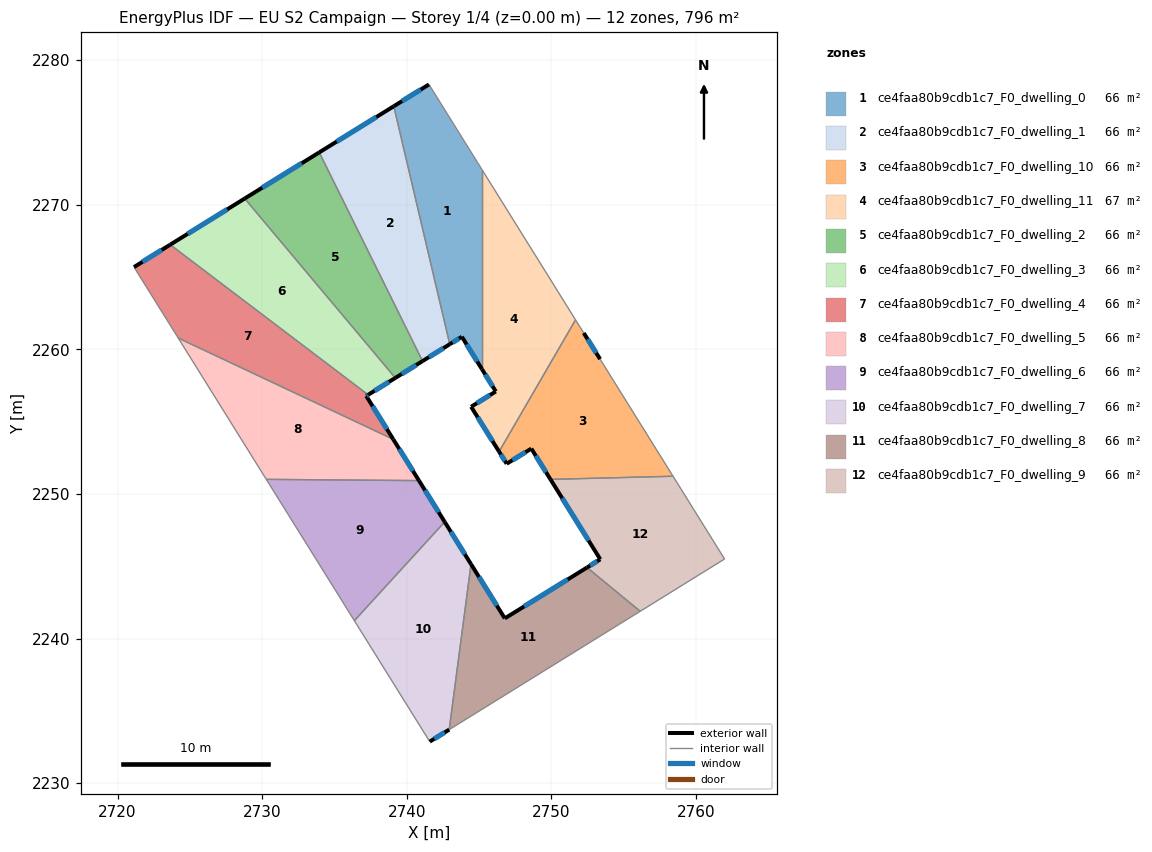
=== STOREY PLAN SPEC (per zone: floor XY polygon, exterior-wall plan segments, windows/doors) ===
zone 1: ce4faa80b9cdb1c7_F0_dwelling_0  (65.7 m²)
  floor: (2741.54, 2278.32) (2745.21, 2272.43) (2745.21, 2258.63) (2743.81, 2260.87) (2742.98, 2260.35) (2739.11, 2276.81)
  exterior wall: (2743.81, 2260.87) – (2745.21, 2258.63)  [2.6 m]
    window: (2744.14, 2260.34) – (2744.88, 2259.15)  [2.2 m²]
  exterior wall: (2742.98, 2260.35) – (2743.81, 2260.87)  [1.0 m]
    window: (2743.17, 2260.48) – (2743.62, 2260.75)  [0.8 m²]
  exterior wall: (2741.54, 2278.32) – (2739.11, 2276.81)  [2.9 m]
    window: (2740.97, 2277.96) – (2739.68, 2277.17)  [2.4 m²]
  interior walls: 3
zone 2: ce4faa80b9cdb1c7_F0_dwelling_1  (66.3 m²)
  floor: (2739.11, 2276.81) (2742.98, 2260.35) (2741.10, 2259.19) (2733.95, 2273.62)
  exterior wall: (2741.10, 2259.19) – (2742.98, 2260.35)  [2.2 m]
    window: (2741.54, 2259.46) – (2742.54, 2260.08)  [1.9 m²]
  exterior wall: (2739.11, 2276.81) – (2733.95, 2273.62)  [6.1 m]
    window: (2737.90, 2276.06) – (2735.16, 2274.37)  [5.1 m²]
  interior walls: 2
zone 3: ce4faa80b9cdb1c7_F0_dwelling_10  (66.3 m²)
  floor: (2753.37, 2259.32) (2758.42, 2251.22) (2749.94, 2251.01) (2748.62, 2253.13) (2746.91, 2252.09) (2746.39, 2252.93) (2751.68, 2262.04) (2752.24, 2261.13)
  exterior wall: (2748.62, 2253.13) – (2749.94, 2251.01)  [2.5 m]
    window: (2748.93, 2252.64) – (2749.63, 2251.51)  [2.1 m²]
  exterior wall: (2746.91, 2252.09) – (2748.62, 2253.13)  [2.0 m]
    window: (2747.31, 2252.33) – (2748.22, 2252.89)  [1.7 m²]
  exterior wall: (2746.39, 2252.93) – (2746.91, 2252.09)  [1.0 m]
    window: (2746.51, 2252.73) – (2746.79, 2252.28)  [0.8 m²]
  exterior wall: (2753.37, 2259.32) – (2752.24, 2261.13)  [2.1 m]
    window: (2753.11, 2259.75) – (2752.51, 2260.71)  [1.8 m²]
  interior walls: 4
zone 4: ce4faa80b9cdb1c7_F0_dwelling_11  (67.0 m²)
  floor: (2745.21, 2272.43) (2751.68, 2262.04) (2746.39, 2252.93) (2744.46, 2256.03) (2746.16, 2257.09) (2745.21, 2258.63)
  exterior wall: (2745.21, 2258.63) – (2746.16, 2257.09)  [1.8 m]
    window: (2745.43, 2258.26) – (2745.94, 2257.45)  [1.5 m²]
  exterior wall: (2744.46, 2256.03) – (2746.39, 2252.93)  [3.7 m]
    window: (2744.91, 2255.30) – (2745.93, 2253.65)  [3.1 m²]
  exterior wall: (2746.16, 2257.09) – (2744.46, 2256.03)  [2.0 m]
    window: (2745.76, 2256.84) – (2744.86, 2256.28)  [1.7 m²]
  interior walls: 3
zone 5: ce4faa80b9cdb1c7_F0_dwelling_2  (66.3 m²)
  floor: (2733.95, 2273.62) (2741.10, 2259.19) (2739.21, 2258.02) (2728.80, 2270.43)
  exterior wall: (2739.21, 2258.02) – (2741.10, 2259.19)  [2.2 m]
    window: (2739.66, 2258.30) – (2740.65, 2258.91)  [1.9 m²]
  exterior wall: (2733.95, 2273.62) – (2728.80, 2270.43)  [6.1 m]
    window: (2732.74, 2272.87) – (2730.01, 2271.18)  [5.1 m²]
  interior walls: 2
zone 6: ce4faa80b9cdb1c7_F0_dwelling_3  (66.3 m²)
  floor: (2728.80, 2270.43) (2739.21, 2258.02) (2737.33, 2256.86) (2723.64, 2267.24)
  exterior wall: (2737.33, 2256.86) – (2739.21, 2258.02)  [2.2 m]
    window: (2737.77, 2257.13) – (2738.77, 2257.75)  [1.9 m²]
  exterior wall: (2728.80, 2270.43) – (2723.64, 2267.24)  [6.1 m]
    window: (2727.59, 2269.68) – (2724.85, 2267.99)  [5.1 m²]
  interior walls: 2
zone 7: ce4faa80b9cdb1c7_F0_dwelling_4  (66.3 m²)
  floor: (2737.33, 2256.86) (2737.20, 2256.78) (2739.07, 2253.78) (2724.20, 2260.78) (2721.14, 2265.69) (2723.64, 2267.24)
  exterior wall: (2737.20, 2256.78) – (2737.33, 2256.86)  [0.2 m]
    window: (2737.23, 2256.79) – (2737.30, 2256.84)  [0.1 m²]
  exterior wall: (2739.07, 2253.78) – (2737.20, 2256.78)  [3.5 m]
    window: (2738.63, 2254.48) – (2737.64, 2256.07)  [3.0 m²]
  exterior wall: (2723.64, 2267.24) – (2721.14, 2265.69)  [2.9 m]
    window: (2723.06, 2266.87) – (2721.73, 2266.05)  [2.5 m²]
  interior walls: 3
zone 8: ce4faa80b9cdb1c7_F0_dwelling_5  (66.4 m²)
  floor: (2739.07, 2253.78) (2740.85, 2250.92) (2730.29, 2251.01) (2724.20, 2260.78)
  exterior wall: (2740.85, 2250.92) – (2739.07, 2253.78)  [3.4 m]
    window: (2740.43, 2251.59) – (2739.49, 2253.11)  [2.8 m²]
  interior walls: 3
zone 9: ce4faa80b9cdb1c7_F0_dwelling_6  (66.3 m²)
  floor: (2740.85, 2250.92) (2742.63, 2248.07) (2736.38, 2241.23) (2730.29, 2251.01)
  exterior wall: (2742.63, 2248.07) – (2740.85, 2250.92)  [3.4 m]
    window: (2742.21, 2248.74) – (2741.27, 2250.25)  [2.8 m²]
  interior walls: 3
zone 10: ce4faa80b9cdb1c7_F0_dwelling_7  (66.3 m²)
  floor: (2742.63, 2248.07) (2744.45, 2245.14) (2742.94, 2233.70) (2741.59, 2232.87) (2736.38, 2241.23)
  exterior wall: (2744.45, 2245.14) – (2742.63, 2248.07)  [3.4 m]
    window: (2744.02, 2245.83) – (2743.06, 2247.38)  [2.9 m²]
  exterior wall: (2741.59, 2232.87) – (2742.94, 2233.70)  [1.6 m]
    window: (2741.91, 2233.06) – (2742.62, 2233.51)  [1.3 m²]
  interior walls: 3
zone 11: ce4faa80b9cdb1c7_F0_dwelling_8  (66.3 m²)
  floor: (2756.15, 2241.88) (2742.94, 2233.70) (2744.45, 2245.14) (2746.78, 2241.39) (2752.47, 2244.91)
  exterior wall: (2746.78, 2241.39) – (2744.45, 2245.14)  [4.4 m]
    window: (2746.24, 2242.27) – (2745.00, 2244.26)  [3.7 m²]
  exterior wall: (2752.47, 2244.91) – (2746.78, 2241.39)  [6.7 m]
    window: (2751.13, 2244.08) – (2748.12, 2242.22)  [5.6 m²]
  interior walls: 3
zone 12: ce4faa80b9cdb1c7_F0_dwelling_9  (66.3 m²)
  floor: (2758.42, 2251.22) (2761.98, 2245.50) (2756.15, 2241.88) (2752.47, 2244.91) (2753.39, 2245.48) (2749.94, 2251.01)
  exterior wall: (2753.39, 2245.48) – (2752.47, 2244.91)  [1.1 m]
    window: (2753.17, 2245.34) – (2752.69, 2245.04)  [0.9 m²]
  exterior wall: (2749.94, 2251.01) – (2753.39, 2245.48)  [6.5 m]
    window: (2750.75, 2249.71) – (2752.58, 2246.78)  [5.5 m²]
  interior walls: 4

=== DERIVED (storey summary) ===
Building: EU S2 Campaign
Storey: 1 of 4  (floor level z = 0.00 m)
Storey gross floor area: 796.1 m²
Zones on this storey: 12
  - ce4faa80b9cdb1c7_F0_dwelling_0: floor 65.7 m²; exterior wall 6.5 m (19.5 m²); 3 window(s) 5.5 m²; WWR 28.1%
  - ce4faa80b9cdb1c7_F0_dwelling_1: floor 66.3 m²; exterior wall 8.3 m (24.8 m²); 2 window(s) 7.0 m²; WWR 28.1%
  - ce4faa80b9cdb1c7_F0_dwelling_10: floor 66.3 m²; exterior wall 7.6 m (22.9 m²); 4 window(s) 6.4 m²; WWR 28.1%
  - ce4faa80b9cdb1c7_F0_dwelling_11: floor 67.0 m²; exterior wall 7.5 m (22.4 m²); 3 window(s) 6.3 m²; WWR 28.1%
  - ce4faa80b9cdb1c7_F0_dwelling_2: floor 66.3 m²; exterior wall 8.3 m (24.8 m²); 2 window(s) 7.0 m²; WWR 28.1%
  - ce4faa80b9cdb1c7_F0_dwelling_3: floor 66.3 m²; exterior wall 8.3 m (24.8 m²); 2 window(s) 7.0 m²; WWR 28.1%
  - ce4faa80b9cdb1c7_F0_dwelling_4: floor 66.3 m²; exterior wall 6.6 m (19.9 m²); 3 window(s) 5.6 m²; WWR 28.1%
  - ce4faa80b9cdb1c7_F0_dwelling_5: floor 66.4 m²; exterior wall 3.4 m (10.1 m²); 1 window(s) 2.8 m²; WWR 28.1%
  - ce4faa80b9cdb1c7_F0_dwelling_6: floor 66.3 m²; exterior wall 3.4 m (10.1 m²); 1 window(s) 2.8 m²; WWR 28.1%
  - ce4faa80b9cdb1c7_F0_dwelling_7: floor 66.3 m²; exterior wall 5.0 m (15.1 m²); 2 window(s) 4.2 m²; WWR 28.1%
  - ce4faa80b9cdb1c7_F0_dwelling_8: floor 66.3 m²; exterior wall 11.1 m (33.3 m²); 2 window(s) 9.4 m²; WWR 28.1%
  - ce4faa80b9cdb1c7_F0_dwelling_9: floor 66.3 m²; exterior wall 7.6 m (22.8 m²); 2 window(s) 6.4 m²; WWR 28.1%
Zone adjacency (shared interzone walls):
  - ce4faa80b9cdb1c7_F0_dwelling_0 ↔ ce4faa80b9cdb1c7_F0_dwelling_1
  - ce4faa80b9cdb1c7_F0_dwelling_0 ↔ ce4faa80b9cdb1c7_F0_dwelling_11
  - ce4faa80b9cdb1c7_F0_dwelling_1 ↔ ce4faa80b9cdb1c7_F0_dwelling_2
  - ce4faa80b9cdb1c7_F0_dwelling_10 ↔ ce4faa80b9cdb1c7_F0_dwelling_11
  - ce4faa80b9cdb1c7_F0_dwelling_10 ↔ ce4faa80b9cdb1c7_F0_dwelling_9
  - ce4faa80b9cdb1c7_F0_dwelling_2 ↔ ce4faa80b9cdb1c7_F0_dwelling_3
  - ce4faa80b9cdb1c7_F0_dwelling_3 ↔ ce4faa80b9cdb1c7_F0_dwelling_4
  - ce4faa80b9cdb1c7_F0_dwelling_4 ↔ ce4faa80b9cdb1c7_F0_dwelling_5
  - ce4faa80b9cdb1c7_F0_dwelling_5 ↔ ce4faa80b9cdb1c7_F0_dwelling_6
  - ce4faa80b9cdb1c7_F0_dwelling_6 ↔ ce4faa80b9cdb1c7_F0_dwelling_7
  - ce4faa80b9cdb1c7_F0_dwelling_7 ↔ ce4faa80b9cdb1c7_F0_dwelling_8
  - ce4faa80b9cdb1c7_F0_dwelling_8 ↔ ce4faa80b9cdb1c7_F0_dwelling_9